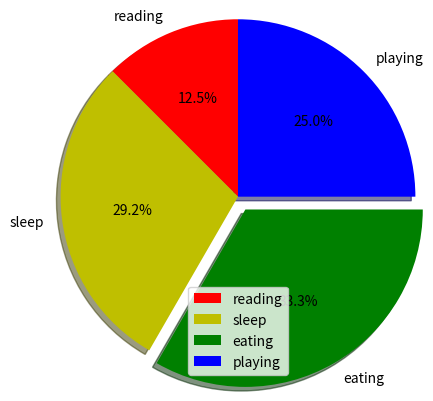

Source code (Python):
import matplotlib.pyplot as plt

# defining labels
activities = ['reading', 'sleep', 'eating', 'playing']

# portion covered by each label
slices = [3, 7, 8, 6]

# color for each label
colors = ['r', 'y', 'g', 'b']

# plotting the pie chart
plt.pie(slices, labels = activities, colors=colors,
        startangle=90, shadow = True, explode = (0, 0, 0.1, 0),
        radius = 1.2, autopct = '%1.1f%%')

# plotting legend
plt.legend()

# showing the plot
plt.show() 